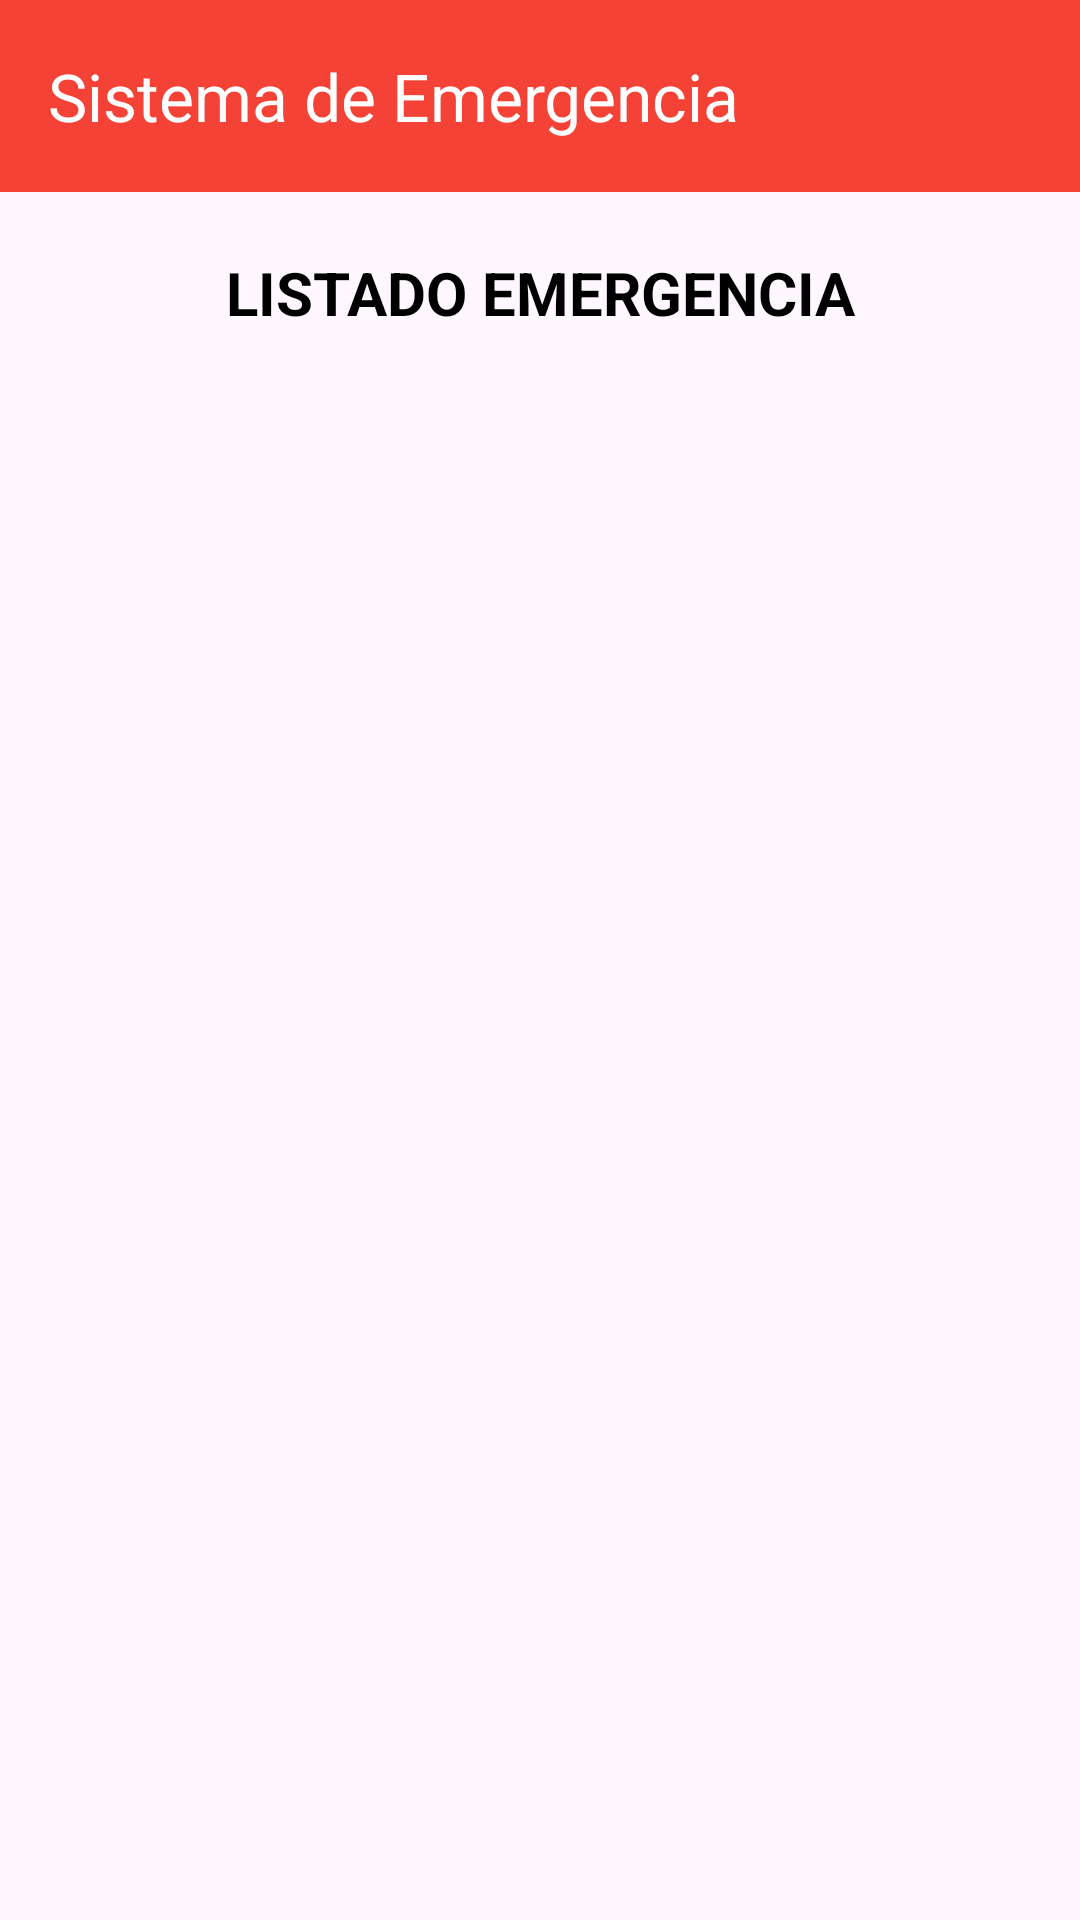

Write the Android layout XML for this screen, with the resource values it uses.
<!-- AndroidManifest.xml: application theme Theme.APPEJEMPLO2Semana3XML -->
<!-- res/layout/activity_listado.xml -->
<?xml version="1.0" encoding="utf-8"?>
<androidx.constraintlayout.widget.ConstraintLayout xmlns:android="http://schemas.android.com/apk/res/android"
    xmlns:app="http://schemas.android.com/apk/res-auto"
    xmlns:tools="http://schemas.android.com/tools"
    android:id="@+id/main"
    android:layout_width="match_parent"
    android:layout_height="match_parent"
    tools:context=".ListadoActivity">

    <TextView
        android:id="@+id/textView2"
        style="@style/title"
        android:layout_width="wrap_content"
        android:layout_height="wrap_content"
        android:layout_marginTop="20dp"
        android:text="LISTADO EMERGENCIA"
        android:textAlignment="center"
        android:textSize="20sp"
        app:layout_constraintEnd_toEndOf="parent"
        app:layout_constraintStart_toStartOf="parent"
        app:layout_constraintTop_toBottomOf="@+id/toolbar" />

    <androidx.appcompat.widget.Toolbar
        android:id="@+id/toolbar"
        android:layout_width="0dp"
        app:title="@string/titulo"
        app:titleTextColor="@color/white"
        android:layout_height="wrap_content"
        android:background="?attr/colorPrimary"
        android:minHeight="?attr/actionBarSize"
        android:theme="@style/EstiloToolBar"
        app:layout_constraintEnd_toEndOf="parent"
        app:layout_constraintStart_toStartOf="parent"
        app:layout_constraintTop_toTopOf="parent" />

    <ListView
        android:id="@+id/lvListaEmergencias"
        android:layout_width="0dp"
        android:layout_height="0dp"
        android:layout_marginStart="5dp"
        android:layout_marginTop="@dimen/altura_view"
        android:layout_marginEnd="5dp"
        android:layout_marginBottom="@dimen/altura_view"
        app:layout_constraintBottom_toBottomOf="parent"
        app:layout_constraintEnd_toEndOf="parent"
        app:layout_constraintStart_toStartOf="parent"
        app:layout_constraintTop_toBottomOf="@+id/textView2" />
</androidx.constraintlayout.widget.ConstraintLayout>
<!-- resources referenced by this layout -->
<resources>
  <color name="white">#FFFFFFFF</color>
  <dimen name="altura_view">18dp</dimen>
  <string name="titulo">Sistema de Emergencia</string>
  <style name="EstiloToolBar" parent="ThemeOverlay.AppCompat.Dark.ActionBar">
          <item name="colorControlNormal">@color/white</item>
      </style>
  <style name="title">
          <item name="android:textSize">20sp</item>
          <item name="android:textColor">@color/black</item>
          <item name="android:textStyle">bold</item>
          <item name="android:shadowColor">@color/gris</item>
          <item name="android:shadowDx">5</item>
          <item name="android:shadowDy">5</item>
      </style>
  <style name="Theme.APPEJEMPLO2Semana3XML" parent="Base.Theme.APPEJEMPLO2Semana3XML" />
  <color name="black">#FF000000</color>
  <color name="gris">#808080</color>
  <style name="Base.Theme.APPEJEMPLO2Semana3XML" parent="Theme.Material3.DayNight.NoActionBar">
          
          <item name="colorPrimary">@color/rojo_500</item>
          <item name="android:colorPrimaryDark">@color/rojo_700</item>
          <item name="colorAccent">@color/rojo_300</item>
      </style>
  <color name="rojo_500">#F44336</color>
  <color name="rojo_700">#D32F2F</color>
  <color name="rojo_300">#FF4081</color>
</resources>
